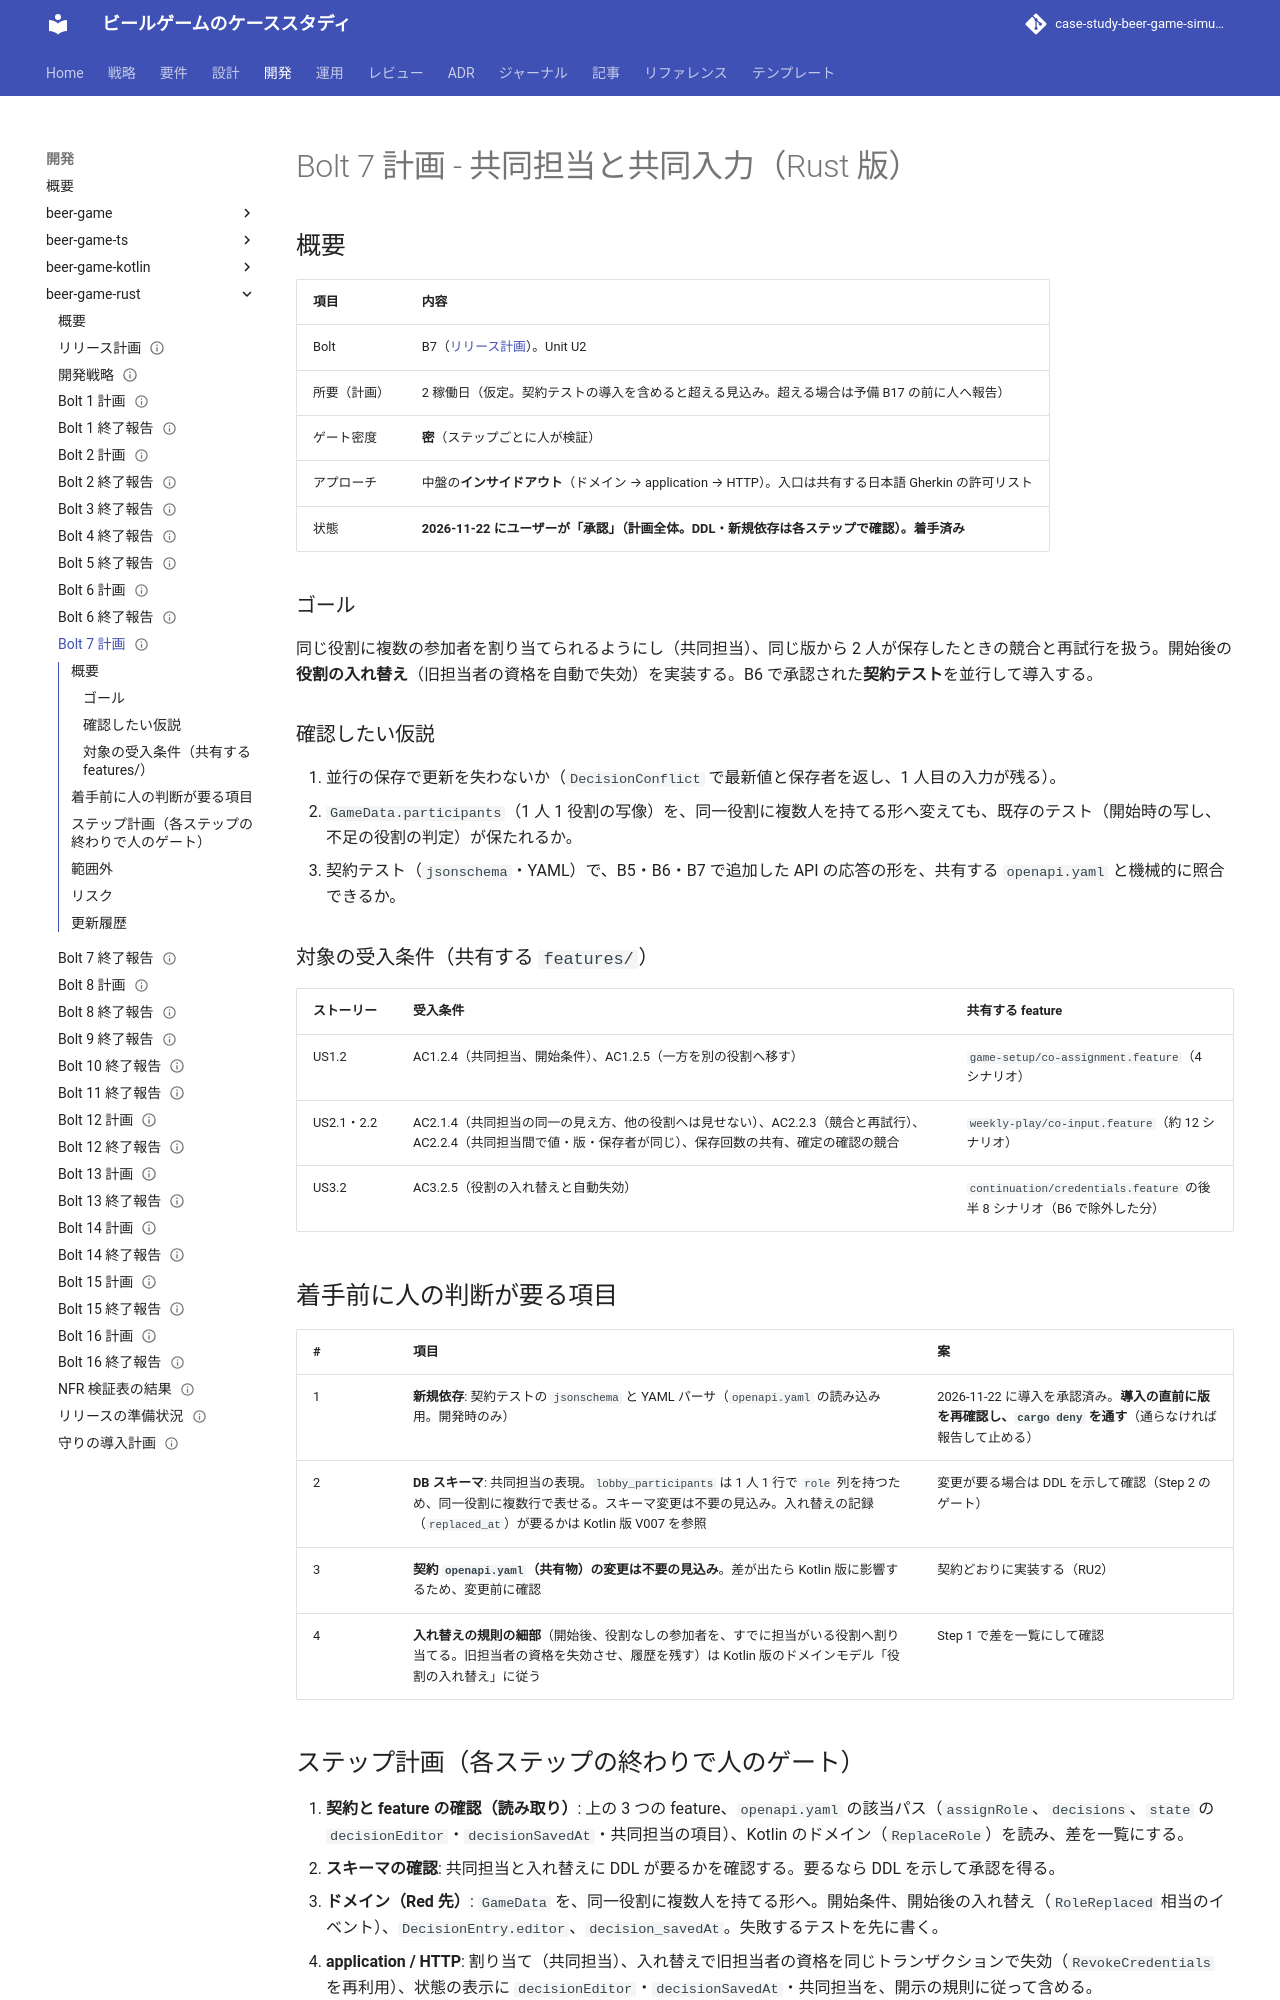

repository: k2works/case-study-beer-game-simulation · page: development/beer-game-rust/bolt_7_plan/index.html · generator: mkdocs

---
type: Plan
title: "Bolt 7 計画 - 共同担当と共同入力（Rust 版）"
description: "beer-game-rust の Bolt 7 のステップ計画。同一役割への複数人の割り当て、共同入力の競合と再試行、役割の入れ替えと旧担当者の資格の自動失効、契約テストの導入。人の承認待ちの草案。"
tags: [plan]
status: draft
generated: { by: claude-code/claude-sonnet-5-5, at: 2026-11-22T00:00:00Z }
---

# Bolt 7 計画 - 共同担当と共同入力（Rust 版）

## 概要

| 項目 | 内容 |
| :--- | :--- |
| Bolt | B7（[リリース計画](./release_plan.md)）。Unit U2 |
| 所要（計画） | 2 稼働日（仮定。契約テストの導入を含めると超える見込み。超える場合は予備 B17 の前に人へ報告） |
| ゲート密度 | **密**（ステップごとに人が検証） |
| アプローチ | 中盤の**インサイドアウト**（ドメイン → application → HTTP）。入口は共有する日本語 Gherkin の許可リスト |
| 状態 | **2026-11-22 にユーザーが「承認」（計画全体。DDL・新規依存は各ステップで確認）。着手済み** |

### ゴール

同じ役割に複数の参加者を割り当てられるようにし（共同担当）、同じ版から 2 人が保存したときの競合と再試行を扱う。開始後の**役割の入れ替え**（旧担当者の資格を自動で失効）を実装する。B6 で承認された**契約テスト**を並行して導入する。

### 確認したい仮説

1. 並行の保存で更新を失わないか（`DecisionConflict` で最新値と保存者を返し、1 人目の入力が残る）。
2. `GameData.participants`（1 人 1 役割の写像）を、同一役割に複数人を持てる形へ変えても、既存のテスト（開始時の写し、不足の役割の判定）が保たれるか。
3. 契約テスト（`jsonschema`・YAML）で、B5・B6・B7 で追加した API の応答の形を、共有する `openapi.yaml` と機械的に照合できるか。

### 対象の受入条件（共有する `features/`）

| ストーリー | 受入条件 | 共有する feature |
| :--- | :--- | :--- |
| US1.2 | AC1.2.4（共同担当、開始条件）、AC1.2.5（一方を別の役割へ移す） | `game-setup/co-assignment.feature`（4 シナリオ） |
| US2.1・2.2 | AC2.1.4（共同担当の同一の見え方、他の役割へは見せない）、AC2.2.3（競合と再試行）、AC2.2.4（共同担当間で値・版・保存者が同じ）、保存回数の共有、確定の確認の競合 | `weekly-play/co-input.feature`（約 12 シナリオ） |
| US3.2 | AC3.2.5（役割の入れ替えと自動失効） | `continuation/credentials.feature` の後半 8 シナリオ（B6 で除外した分） |

## 着手前に人の判断が要る項目

| # | 項目 | 案 |
| :--- | :--- | :--- |
| 1 | **新規依存**: 契約テストの `jsonschema` と YAML パーサ（`openapi.yaml` の読み込み用。開発時のみ） | 2026-11-22 に導入を承認済み。**導入の直前に版を再確認し、`cargo deny` を通す**（通らなければ報告して止める） |
| 2 | **DB スキーマ**: 共同担当の表現。`lobby_participants` は 1 人 1 行で `role` 列を持つため、同一役割に複数行で表せる。スキーマ変更は不要の見込み。入れ替えの記録（`replaced_at`）が要るかは Kotlin 版 V007 を参照 | 変更が要る場合は DDL を示して確認（Step 2 のゲート） |
| 3 | **契約 `openapi.yaml`（共有物）の変更は不要の見込み**。差が出たら Kotlin 版に影響するため、変更前に確認 | 契約どおりに実装する（RU2） |
| 4 | **入れ替えの規則の細部**（開始後、役割なしの参加者を、すでに担当がいる役割へ割り当てる。旧担当者の資格を失効させ、履歴を残す）は Kotlin 版のドメインモデル「役割の入れ替え」に従う | Step 1 で差を一覧にして確認 |
